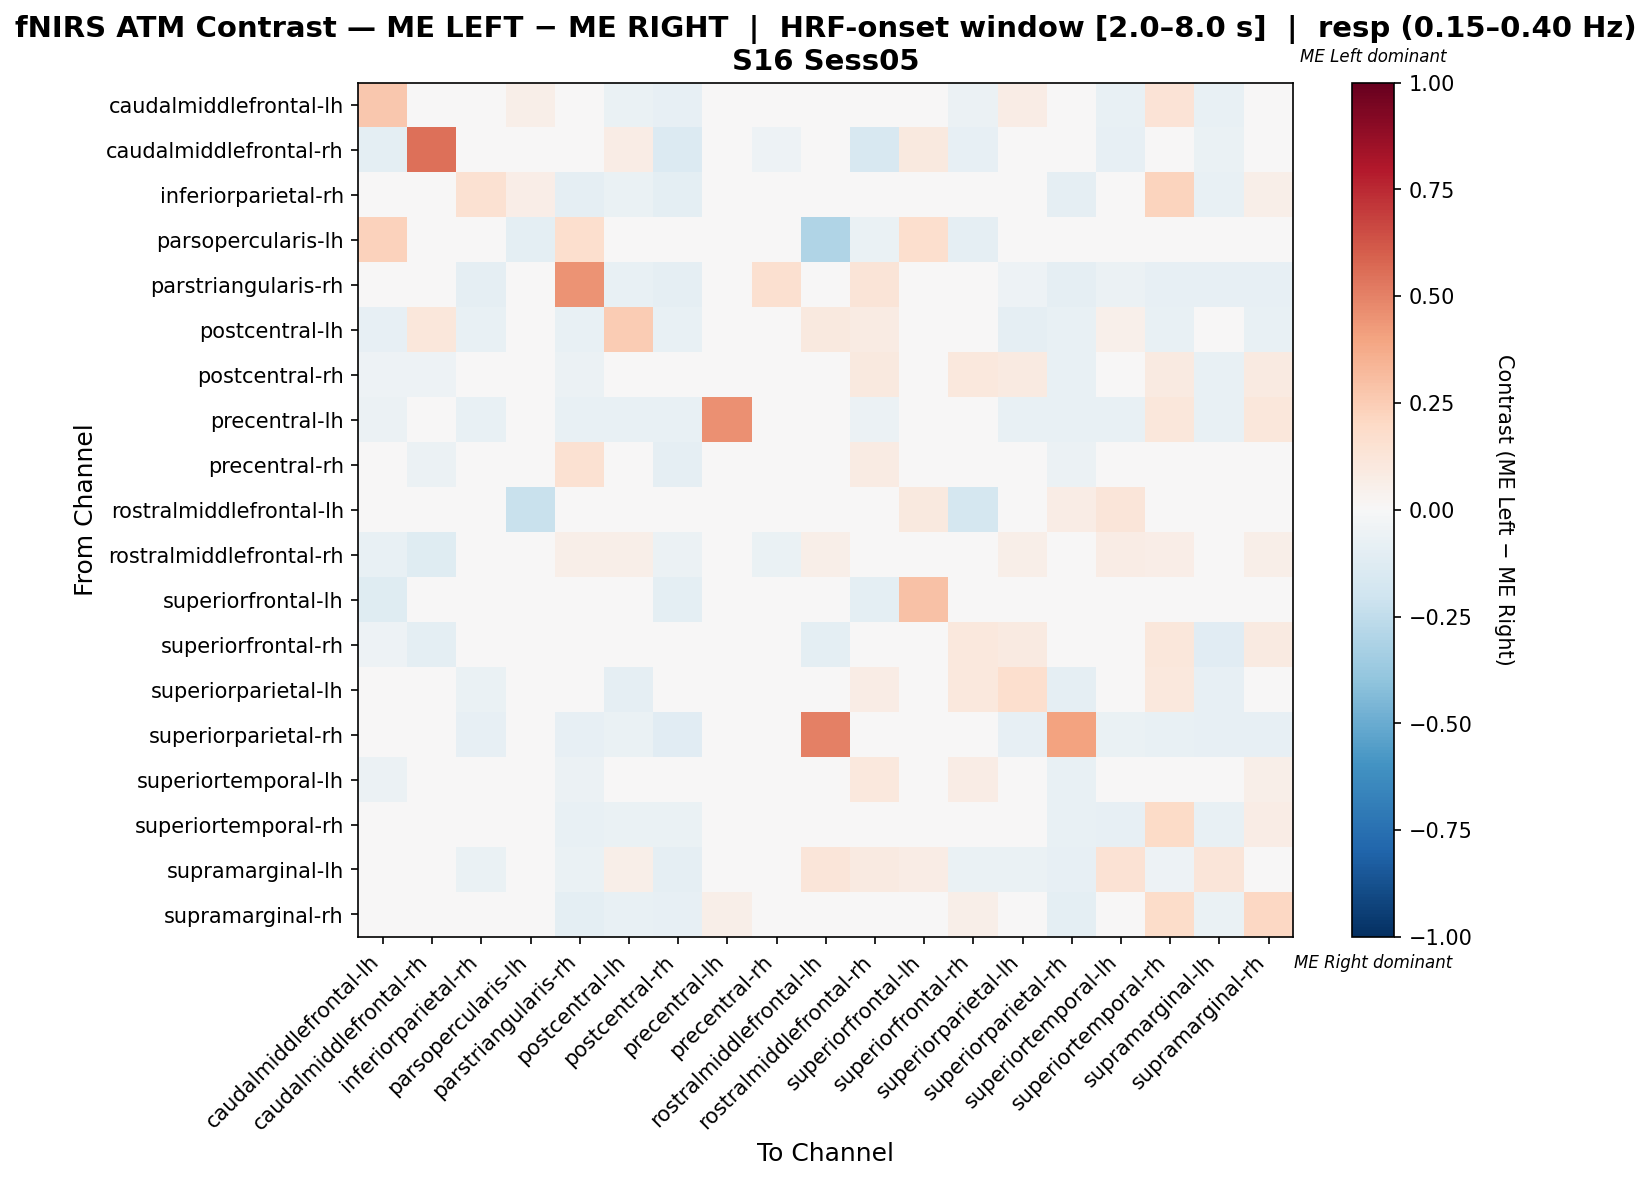

The file beside this chart, header and first rows:
, caudalmiddlefrontal-lh, caudalmiddlefrontal-rh, inferiorparietal-rh, parsopercularis-lh, parstriangularis-rh, postcentral-lh, postcentral-rh, precentral-lh, precentral-rh, rostralmiddlefrontal-lh, rostralmiddlefrontal-rh, superiorfrontal-lh, superiorfrontal-rh, superiorparietal-lh, superiorparietal-rh, superiortemporal-lh, superiortemporal-rh, supramarginal-lh, supramarginal-rh
caudalmiddlefrontal-lh, 0.2727, -0.04965, 0.01454, 0.06082, -0.03546, -0.06383, -0.08511, -0.01418, -0.02837, 0.04291, -0.04965, 0.004078, -0.05674, 0.07535, -0.04965, -0.07092, 0.1395, -0.07092, -0.03546
caudalmiddlefrontal-rh, -0.09459, 0.5521, 0.0, 0.0, 0.0, 0.07143, -0.1351, 0.0, -0.05405, 0.0, -0.1622, 0.09749, -0.08591, 0.0, -0.04054, -0.08108, 0.0, -0.06757, 0.0
inferiorparietal-rh, -0.03356, 0.0, 0.1561, 0.06452, -0.08725, -0.06711, -0.09526, -0.03356, -0.02013, 0.0, 0.03226, 0.0, 0.03226, -0.04828, -0.08725, -0.02143, 0.2219, -0.07383, 0.06062
parsopercularis-lh, 0.2267, 0.0, 0.0, -0.09496, 0.1667, 0.0, 0.0, 0.0, 0.0, -0.3023, -0.06977, 0.1667, -0.09302, 0.0, 0.0, 0.0, 0.0, 0.0, 0.0
parstriangularis-rh, -0.03571, 0.0, -0.09286, 0.03226, 0.4521, -0.07143, -0.09286, -0.03571, 0.1615, 0.0, 0.129, 0.0, 0.0, -0.05346, -0.09286, -0.05714, -0.07857, -0.07857, -0.08571
postcentral-lh, -0.08594, 0.1143, -0.07812, -0.007812, -0.07812, 0.2542, -0.07812, 0.01808, 0.0, 0.09866, 0.08571, 0.02857, -0.01562, -0.09375, -0.07812, 0.05179, -0.07812, 0.02054, -0.07812
postcentral-rh, -0.05181, -0.05181, -0.0329, 0.0, -0.05699, -0.04145, -0.03472, -0.02591, -0.04145, 0.0, 0.09819, -0.02073, 0.1085, 0.08782, -0.07254, 0.03264, 0.09301, -0.07772, 0.08782
precentral-lh, -0.05714, 0.0, -0.07143, 0.0, -0.07143, -0.07143, -0.07143, 0.4582, 0.0, 0.0, -0.05714, 0.0, 0.0, -0.07143, -0.07143, -0.07143, 0.1138, -0.07143, 0.1138
precentral-rh, -0.02899, -0.05797, -0.01449, -0.01449, 0.1548, 0.0, -0.08696, 0.0, 0.0303, 0.0, 0.08235, -0.01449, 0.03294, -0.02899, -0.05797, 0.04743, 0.0, -0.04348, 0.0
rostralmiddlefrontal-lh, -0.002944, 0.0, 0.0, -0.2241, 0.0, 0.03869, 0.0, 0.0, 0.0, 0.04542, 0.02145, 0.09756, -0.1724, 0.0, 0.07317, 0.122, 0.0, 0.001262, 0.0
rostralmiddlefrontal-rh, -0.07143, -0.1224, 0.0137, -0.04082, 0.05479, 0.05479, -0.06094, -0.04082, -0.06444, 0.05829, -0.005312, -0.04753, 0.01775, 0.05479, -0.03061, 0.07576, 0.06849, 0.03117, 0.05479
superiorfrontal-lh, -0.1223, 0.002525, 0.0, 0.04545, 0.0, 0.0, -0.09524, 0.0, -0.04762, 0.02273, -0.09524, 0.2937, -0.02706, 0.0, -0.01587, -0.01118, 0.0, 0.00469, 0.04545
superiorfrontal-rh, -0.05319, -0.09574, 0.02222, -0.04255, 0.0, -0.02128, -0.02908, 0.0, -0.04255, -0.09574, 0.03759, 0.02411, 0.109, 0.08889, -0.03191, 0.04728, 0.1111, -0.117, 0.08889
superiorparietal-lh, 0.005495, 0.0, -0.06364, 0.0, -0.01236, -0.08929, -0.04693, -0.03571, -0.03571, 0.0, 0.07692, 0.0, 0.1026, 0.166, -0.08929, -0.002289, 0.1081, -0.08036, -0.003434
superiorparietal-rh, -0.03571, -0.02143, -0.08571, 0.0, -0.08571, -0.06429, -0.1143, -0.03571, -0.02857, 0.5, -0.02143, 0.0, -0.02143, -0.08571, 0.4, -0.06429, -0.07143, -0.08571, -0.07857
superiortemporal-lh, -0.05769, -0.03846, -0.03541, 0.0, -0.05769, -0.01954, -0.04212, -0.03205, -0.009768, 0.04762, 0.1044, 0.02839, 0.07265, 0.01221, -0.07051, 0.04945, -0.0232, 0.0119, 0.05983
superiortemporal-rh, 0.01603, 0.0, -0.003205, 0.009615, -0.07692, -0.0641, -0.06731, 0.03526, -0.00641, 0.0, 0.03846, 0.0, 0.04808, 0.03205, -0.07692, -0.08013, 0.1891, -0.07051, 0.07692
supramarginal-lh, -0.04678, -0.02924, -0.06433, 0.0, -0.06433, 0.05917, -0.09357, -0.02924, -0.03509, 0.1178, 0.08841, 0.07654, -0.07018, -0.06433, -0.08187, 0.1416, -0.05263, 0.1183, 0.02976
supramarginal-rh, -0.03676, 0.0, -0.04072, 0.0, -0.09559, -0.07353, -0.07952, 0.05554, -0.01471, 0.0, 0.04615, 0.0, 0.06154, -0.03473, -0.09559, -0.01267, 0.1813, -0.0655, 0.2048
